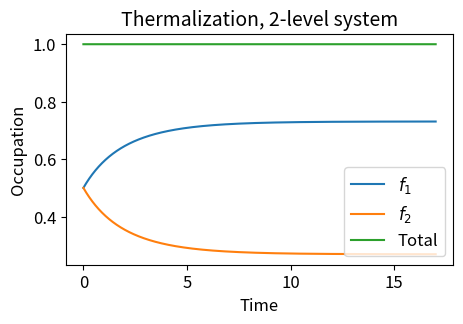
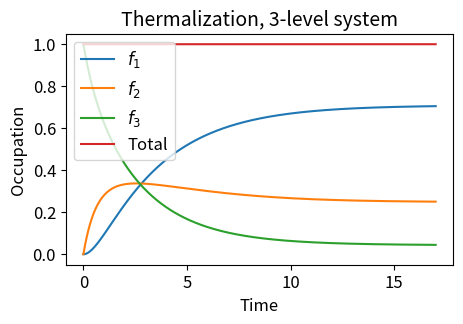

Write the Python code that produced these figures, in order.
# -*- coding: utf-8 -*-
"""
Created on Fri Apr  1 11:25:27 2022

[redacted]
"""
import math as m
import numpy as np
import matplotlib.pyplot as plt


def euler_step(t, y, dt, rhs):
    """
    Takes one step in the direction of the derivative
    """
    return t + dt, y + dt*rhs(t, y)


def integrate(y0, t0, tf, dt, rhs):
    """
    Integrates the equation y'=rhs(t,y) from (t0,y0) until tf
    """
    tres = [t0]
    yres = [y0]
    while (tres[-1] < tf):
        dt = min(dt, tf-tres[-1])
        t, y = euler_step(tres[-1], yres[-1], dt, rhs)
        tres.append(t)
        yres.append(list(y))

    return tres, np.array(yres)


if __name__ == '__main__':
    tau = 2
    beta = 2
    deltaE = 1
    n_alpha = 1/(m.exp(deltaE*beta) - 1)

    def rhs_2levels(t, y):
        rhs1 = 1/tau*(1+n_alpha)*y[1]*(1-y[0]) - 1/tau*n_alpha*y[0]*(1-y[1])
        rhs2 = -rhs1
        return np.array([rhs1, rhs2])

    def rhs_3levels(t, y):
        rhs1 = 1/tau*(1+n_alpha)*y[1]*(1-y[0]) - 1/tau*n_alpha*y[0]*(1-y[1])
        rhs3 = 1/tau*n_alpha*y[1]*(1-y[2]) - 1/tau*(1+n_alpha)*y[2]*(1-y[1])
        rhs2 = -rhs1-rhs3
        return np.array([rhs1, rhs2, rhs3])

    dt = 0.01
    y0_2levels = [1/2, 1/2]
    y0_3levels = [0, 0, 1]
    t0 = 0
    tf = 17
    t2, y2 = integrate(y0_2levels, t0, tf, dt, rhs_2levels)
    t3, y3 = integrate(y0_3levels, t0, tf, dt, rhs_3levels)

    plt.rcParams['axes.titlesize'] = 14
    plt.rcParams['legend.fontsize'] = 12
    plt.rcParams['axes.labelsize'] = 12
    plt.rcParams['xtick.labelsize'] = 12
    plt.rcParams['ytick.labelsize'] = 12

    fig1, ax1 = plt.subplots(figsize=(5, 3), dpi=300)
    ax1.plot(t2, y2, t2, y2[:, 0] + y2[:, 1])
    ax1.set_title("Thermalization, 2-level system")
    ax1.legend([r'$f_1$', r'$f_2$', 'Total'])
    ax1.set_xlabel('Time')
    ax1.set_ylabel('Occupation')
    plt.show()

    fig2, ax2 = plt.subplots(figsize=(5, 3), dpi=300)
    ax2.plot(t3, y3, t3, y3[:, 0]+y3[:, 1]+y3[:, 2])
    ax2.set_title("Thermalization, 3-level system")
    ax2.legend([r'$f_1$', r'$f_2$', r'$f_3$', 'Total'])
    ax2.set_xlabel('Time')
    ax2.set_ylabel('Occupation')
    plt.show()
